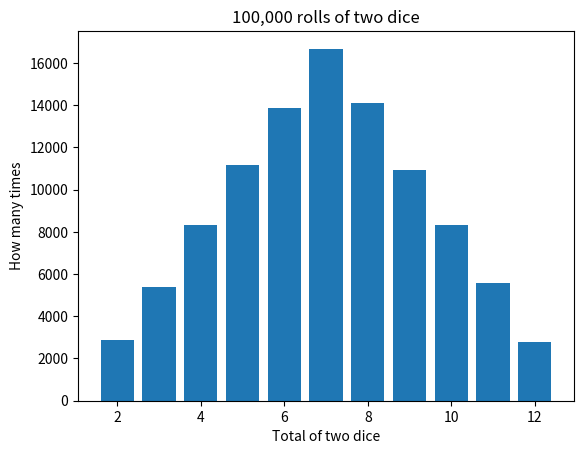

Source code (Python):
# Run me with Shift + Enter!
print("Hello from a notebook!")

x = 21
x * 2

x + 100

import numpy as np

rng = np.random.default_rng(seed=0)
die1 = rng.integers(1, 7, size=100_000)
die2 = rng.integers(1, 7, size=100_000)
totals = die1 + die2          # vectorized: no loop!
totals[:10]

# How often does each total appear?
values, counts = np.unique(totals, return_counts=True)
for v, c in zip(values, counts):
    print(f"{v:>2}: {'#' * (c // 500)} {c / len(totals):.1%}")

import matplotlib.pyplot as plt

plt.bar(values, counts)
plt.xlabel("Total of two dice")
plt.ylabel("How many times")
plt.title("100,000 rolls of two dice")
plt.show()

# your code here
